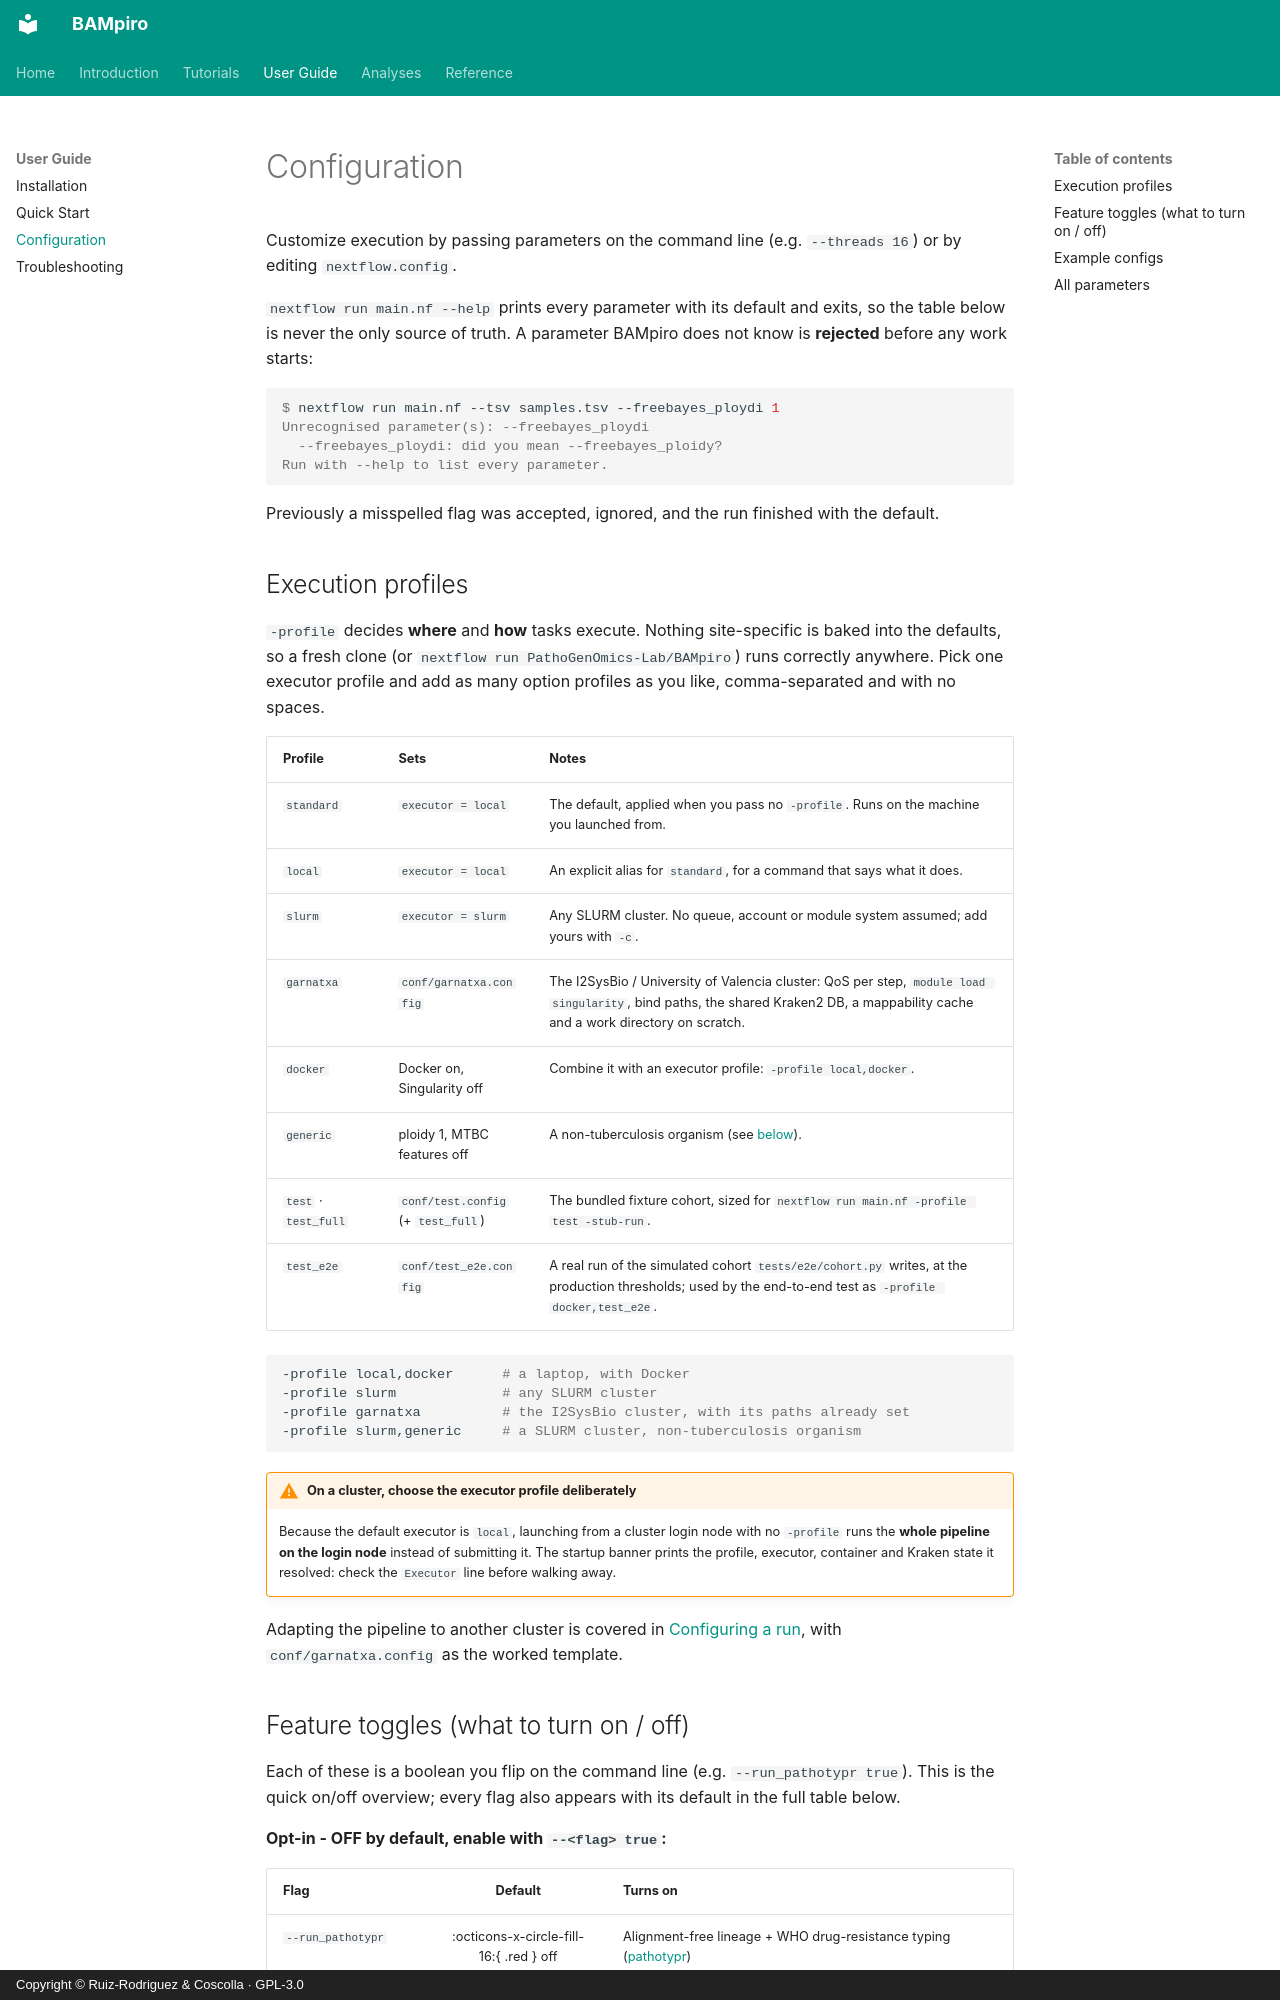

repository: PathoGenOmics-Lab/BAMpiro · page: configuration/index.html · generator: mkdocs · copyright: Copyright © Ruiz-Rodriguez & Coscolla · GPL-3.0

# Configuration

Customize execution by passing parameters on the command line (e.g.
`--threads 16`) or by editing `nextflow.config`.

`nextflow run main.nf --help` prints every parameter with its default and exits, so the
table below is never the only source of truth. A parameter BAMpiro does not know is
**rejected** before any work starts:

```console
$ nextflow run main.nf --tsv samples.tsv --freebayes_ploydi 1
Unrecognised parameter(s): --freebayes_ploydi
  --freebayes_ploydi: did you mean --freebayes_ploidy?
Run with --help to list every parameter.
```

Previously a misspelled flag was accepted, ignored, and the run finished with the default.

## Execution profiles

`-profile` decides **where** and **how** tasks execute. Nothing site-specific is baked into
the defaults, so a fresh clone (or `nextflow run PathoGenOmics-Lab/BAMpiro`) runs correctly
anywhere. Pick one executor profile and add as many option profiles as you like,
comma-separated and with no spaces.

| Profile | Sets | Notes |
| :--- | :--- | :--- |
| `standard` | `executor = local` | The default, applied when you pass no `-profile`. Runs on the machine you launched from. |
| `local` | `executor = local` | An explicit alias for `standard`, for a command that says what it does. |
| `slurm` | `executor = slurm` | Any SLURM cluster. No queue, account or module system assumed; add yours with `-c`. |
| `garnatxa` | `conf/garnatxa.config` | The I2SysBio / University of Valencia cluster: QoS per step, `module load singularity`, bind paths, the shared Kraken2 DB, a mappability cache and a work directory on scratch. |
| `docker` | Docker on, Singularity off | Combine it with an executor profile: `-profile local,docker`. |
| `generic` | ploidy 1, MTBC features off | A non-tuberculosis organism (see [below](#example-configs)). |
| `test` · `test_full` | `conf/test.config` (+ `test_full`) | The bundled fixture cohort, sized for `nextflow run main.nf -profile test -stub-run`. |
| `test_e2e` | `conf/test_e2e.config` | A real run of the simulated cohort `tests/e2e/cohort.py` writes, at the production thresholds; used by the end-to-end test as `-profile docker,test_e2e`. |

```bash
-profile local,docker      # a laptop, with Docker
-profile slurm             # any SLURM cluster
-profile garnatxa          # the I2SysBio cluster, with its paths already set
-profile slurm,generic     # a SLURM cluster, non-tuberculosis organism
```

!!! warning "On a cluster, choose the executor profile deliberately"

    Because the default executor is `local`, launching from a cluster login node with no
    `-profile` runs the **whole pipeline on the login node** instead of submitting it. The
    startup banner prints the profile, executor, container and Kraken state it resolved:
    check the `Executor` line before walking away.

Adapting the pipeline to another cluster is covered in
[Configuring a run](tutorials/configuring-a-run.md#on-an-hpc-cluster-make-your-files-visible-to-the-container),
with `conf/garnatxa.config` as the worked template.
